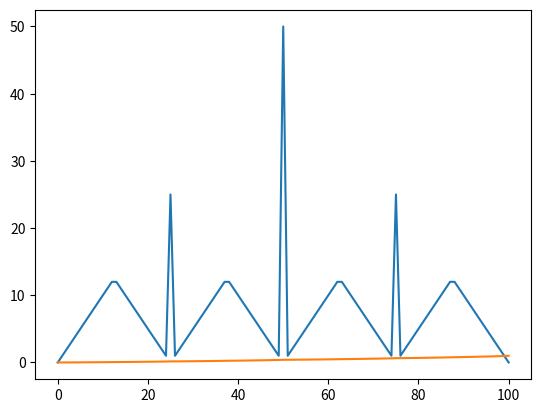

Source code (Python):
#Use policy iteration to solve gamblers problem

import numpy as np
import time
from matplotlib import pyplot as plt

# total 100 step
step = 100
# probability of facing up
p_h = 0.4
# decay
gamma = 1
# tolerance bound
bound = 0.000000001
epsilon = 0.0001

policy = np.zeros(step+1,dtype=int)
state = list(range(0,step+1))
stateValues = np.zeros(step+1)
stateValues[step] = 1

# policy evaluation
def Evaluation():
    while(1):
        delta = 0
        for s in state:
            if(s==0 or s==step):
                continue
            oldValue = stateValues[s]
            stateValues[s] = p_h * gamma * stateValues[(s+policy[s])] + (1-p_h) * gamma * stateValues[(s-policy[s])]
            delta = max(delta, abs(oldValue-stateValues[s]))
        if(delta < bound):
            break

# policy improvement
def Improvment():
    while(1):
        policy_stable = 1
        for s in state:
            if(s==0 or s==step):
                continue
            newPolicy = 0;
            maxValue = -1
            for action in range(1,min(step-s,s)+1):
                curValue = p_h * gamma * stateValues[s+action] + (1-p_h) * gamma * stateValues[s-action]
                if(curValue > maxValue+epsilon):
                    newPolicy = action
                    maxValue = curValue
            if(newPolicy != policy[s]):
                policy_stable = 0

            # update
            policy[s]=newPolicy

        if(policy_stable):
            return 0
        else:
            Evaluation()

def gamblers_problem():
    Improvment()

if __name__ == "__main__":
    gamblers_problem()
    # show the result
    print(policy)
    print(stateValues)
    plt.plot(state,policy)
    plt.show()
    plt.plot(state,stateValues)
    plt.show()